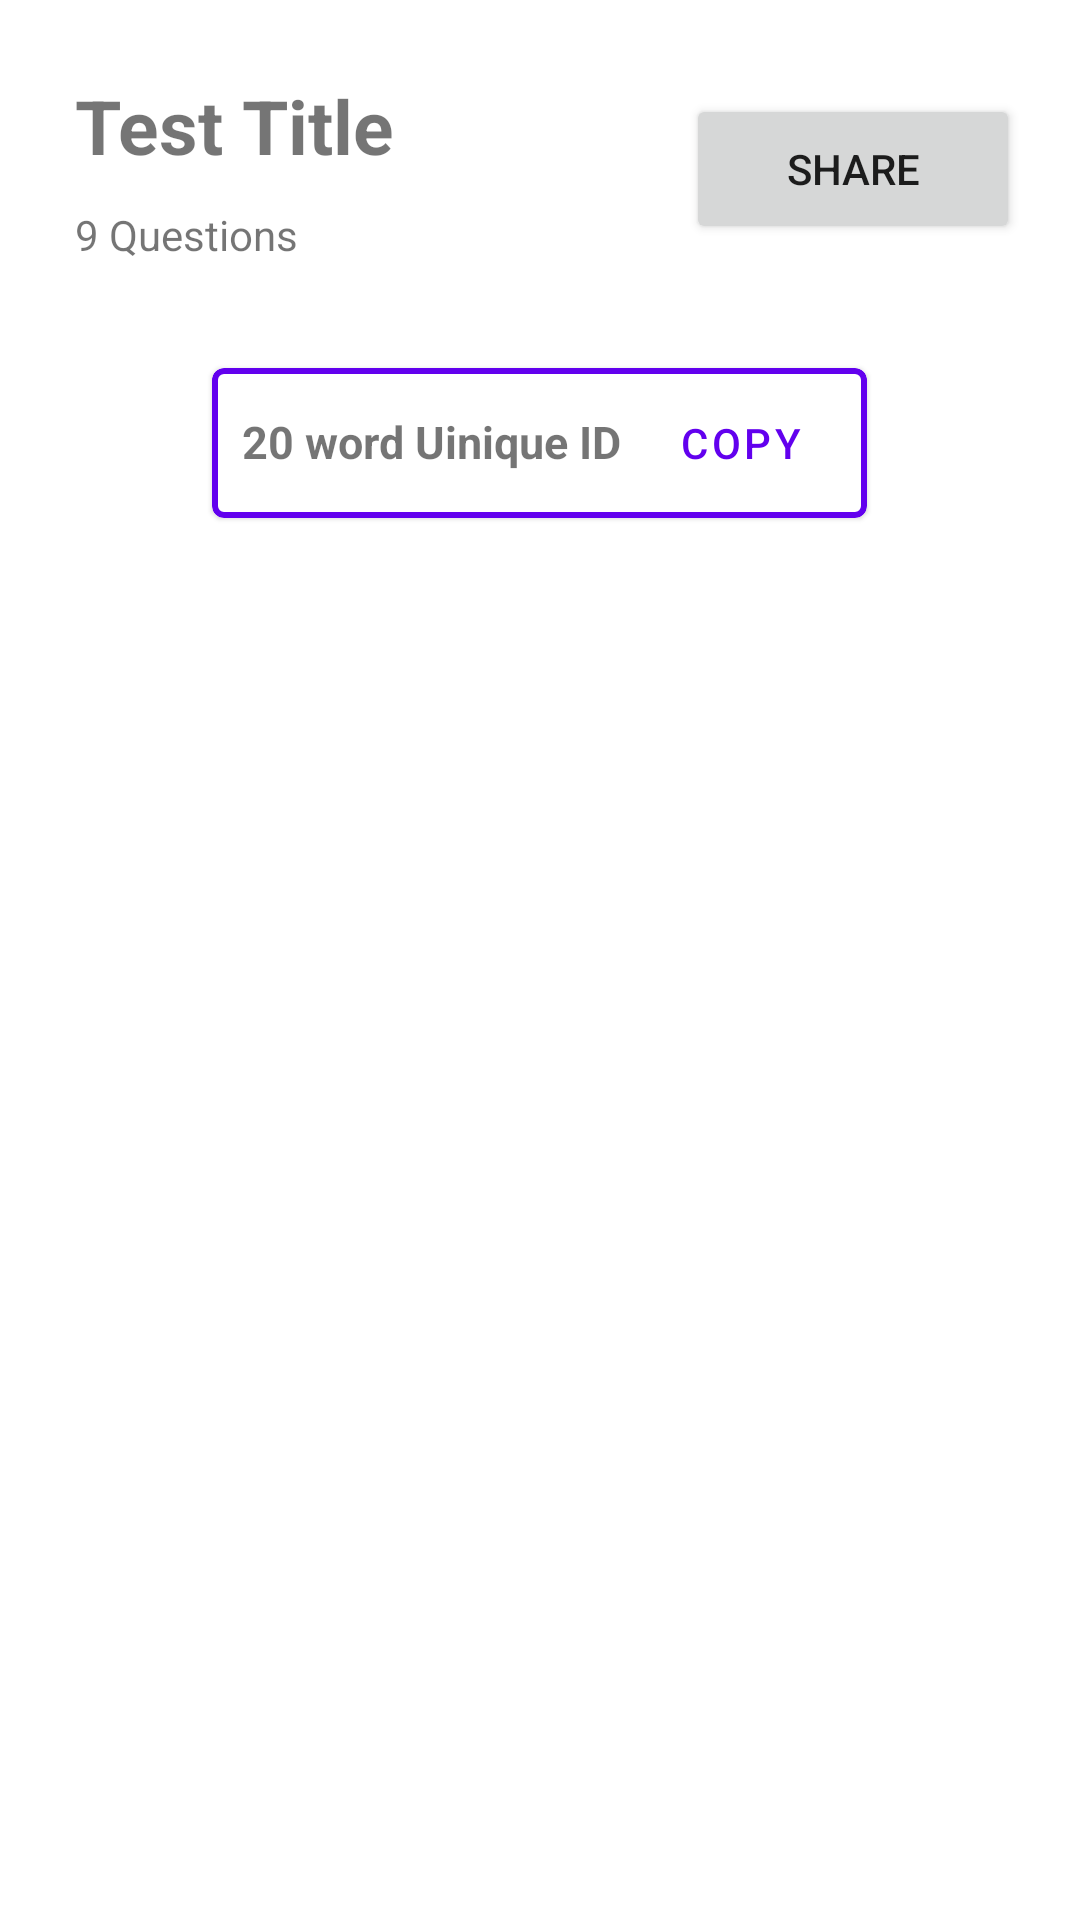

Produce the Android XML layout that renders to this screen, including the resource entries it uses.
<!-- AndroidManifest.xml: application theme AppTheme -->
<!-- res/layout/share_dialog.xml -->
<?xml version="1.0" encoding="utf-8"?>
<LinearLayout xmlns:android="http://schemas.android.com/apk/res/android"
    xmlns:app="http://schemas.android.com/apk/res-auto"
    android:layout_width="match_parent"
    android:layout_height="match_parent"
    android:orientation="vertical"
    android:padding="10dp">

    <LinearLayout
        android:layout_width="match_parent"
        android:layout_height="wrap_content"
        android:orientation="horizontal"
        android:padding="10dp"
        android:weightSum="10">

        <LinearLayout
            android:layout_width="wrap_content"
            android:layout_height="wrap_content"
            android:layout_weight="8"
            android:orientation="vertical">

            <com.google.android.material.textview.MaterialTextView
                android:id="@+id/txtTitleShare"
                android:layout_width="wrap_content"
                android:layout_height="wrap_content"
                android:padding="5sp"
                android:text="Test Title"
                android:textSize="25sp"
                android:textStyle="bold" />

            <com.google.android.material.textview.MaterialTextView
                android:id="@+id/txtQuesCountShare"
                android:layout_width="wrap_content"
                android:layout_height="wrap_content"
                android:padding="5sp"
                android:text="9 Questions" />
        </LinearLayout>

        <Button
            android:id="@+id/btnShareTest"
            android:layout_width="wrap_content"
            android:layout_height="50dp"
            android:layout_gravity="center"
            android:layout_weight="2"
            android:text="Share" />
    </LinearLayout>

    <com.google.android.material.card.MaterialCardView
        android:layout_width="wrap_content"
        android:layout_gravity="center"
        android:layout_height="wrap_content"
        android:layout_margin="20dp"
        app:strokeColor="?colorPrimary"
        app:strokeWidth="2dp">

        <LinearLayout
            android:layout_width="match_parent"
            android:layout_height="wrap_content"
            android:orientation="horizontal"
            android:paddingStart="10dp"
            android:paddingEnd="10dp"
            android:weightSum="10">

            <com.google.android.material.textview.MaterialTextView
                android:id="@+id/txtShareTestId"
                android:layout_width="wrap_content"
                android:layout_height="wrap_content"
                android:layout_weight="6.5"
                android:text="20 word Uinique ID"
                android:textSize="15sp"
                android:textStyle="bold" />

            <Button
                android:id="@+id/btnCopyId"
                style="@style/Widget.MaterialComponents.Button.TextButton.Dialog"
                android:layout_width="wrap_content"
                android:layout_height="50dp"
                android:layout_weight="3.5"
                android:text="copy" />
        </LinearLayout>
    </com.google.android.material.card.MaterialCardView>

</LinearLayout>
<!-- resources referenced by this layout -->
<resources>
  <style name="AppTheme" parent="@style/Theme.MaterialComponents.DayNight.NoActionBar">
          
      </style>
</resources>
